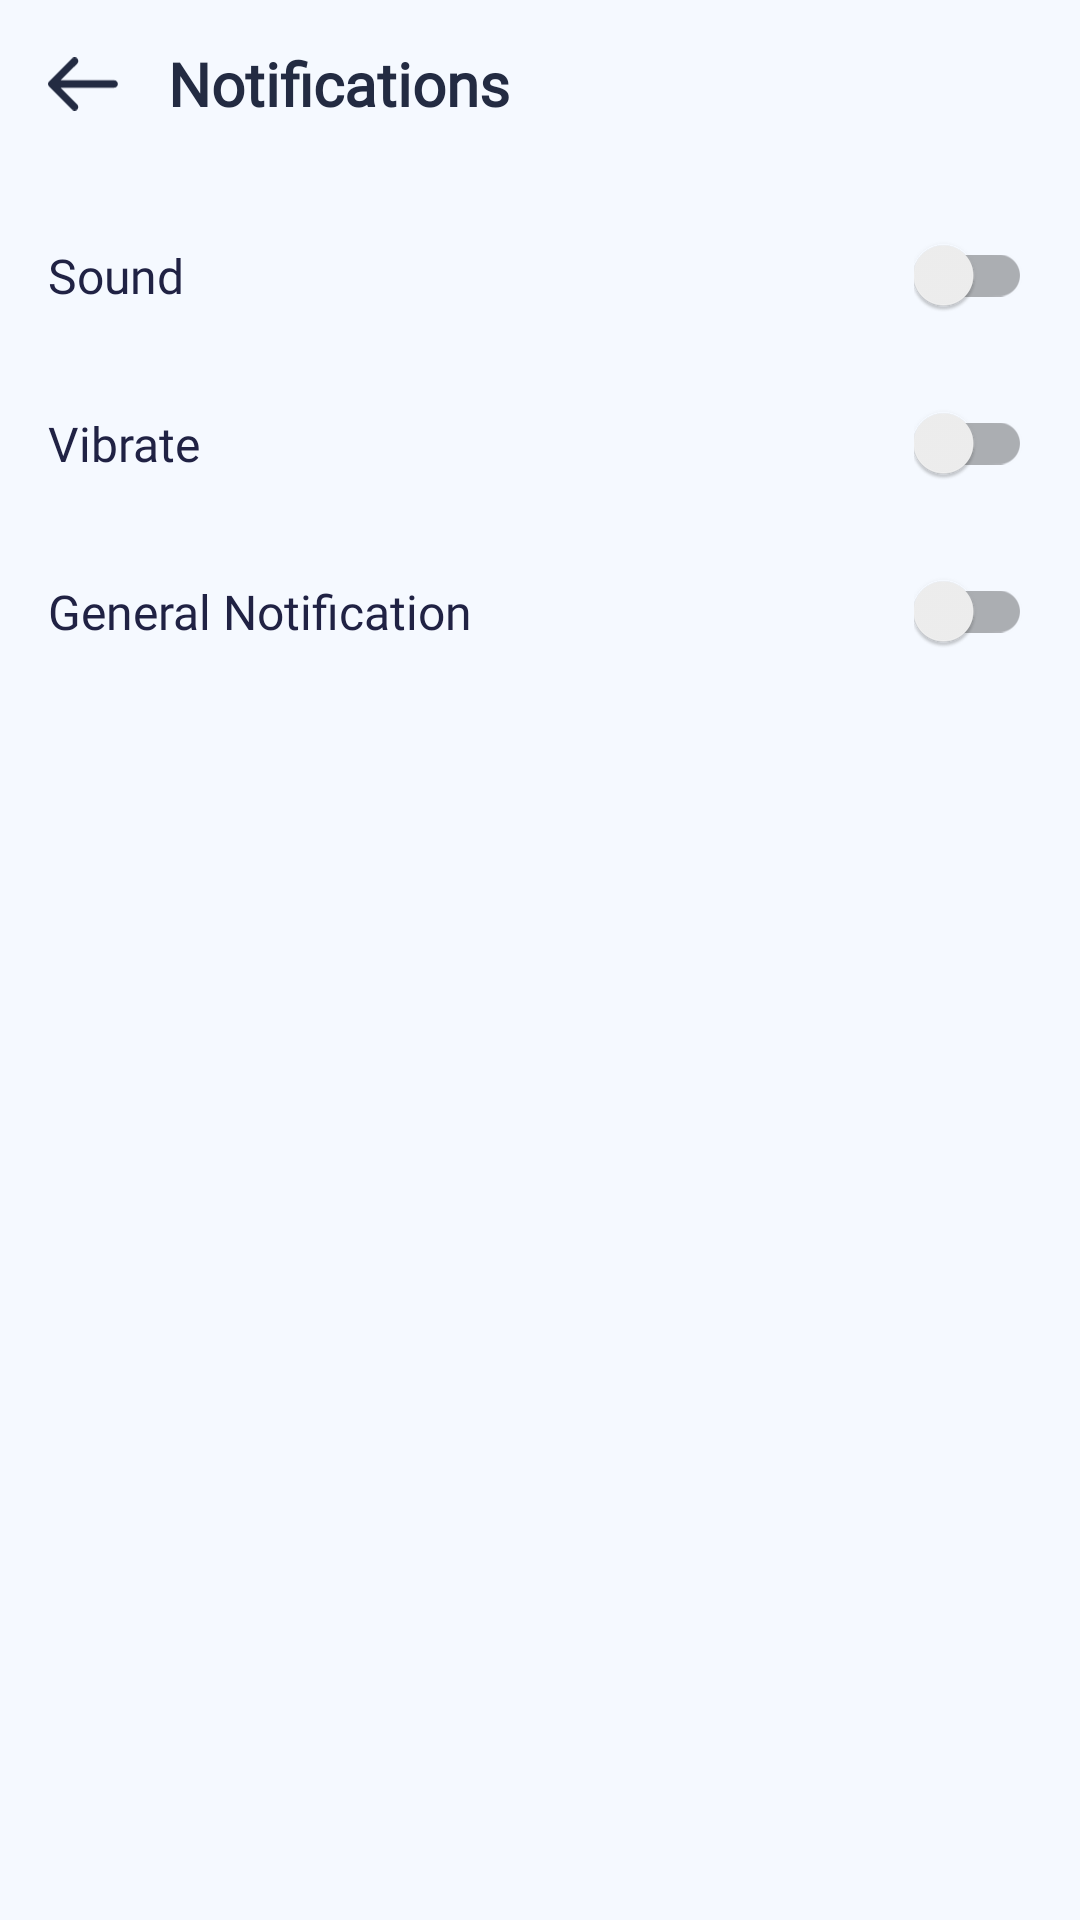

Produce the Android XML layout that renders to this screen, including the resource entries it uses.
<!-- AndroidManifest.xml: application theme Theme.Zentry -->
<!-- res/layout/fragment_lecturer_setting_notification.xml -->
<?xml version="1.0" encoding="utf-8"?>
<FrameLayout
    xmlns:android="http://schemas.android.com/apk/res/android"
    xmlns:app="http://schemas.android.com/apk/res-auto"
    android:id="@+id/flNotificationRoot"
    android:layout_width="match_parent"
    android:layout_height="match_parent"
    android:fitsSystemWindows="true"
    android:background="#F5F9FF">

    
    <LinearLayout
        android:id="@+id/llNotificationContent"
        android:layout_width="match_parent"
        android:layout_height="match_parent"
        android:orientation="vertical"
        android:padding="16dp"
        android:paddingTop="?attr/actionBarSize"
        android:background="@android:color/transparent">

        
        <Space
            android:id="@+id/spNotificationSpacer"
            android:layout_width="match_parent"
            android:layout_height="48dp" />

        
        <LinearLayout
            android:id="@+id/llNotificationSound"
            android:layout_width="match_parent"
            android:layout_height="56dp"
            android:orientation="horizontal"
            android:gravity="center_vertical">

            <TextView
                android:id="@+id/tvNotificationSoundLabel"
                android:fontFamily="@font/mulishbold"
                android:layout_width="0dp"
                android:layout_height="wrap_content"
                android:layout_weight="1"
                android:text="Sound"
                android:textColor="#202244"
                android:textSize="16sp" />

            <com.google.android.material.switchmaterial.SwitchMaterial
                android:id="@+id/switchNotificationSound"
                android:layout_width="wrap_content"
                android:layout_height="wrap_content"
                android:thumbTint="@color/switch_thumb_color"
                android:trackTint="@color/switch_track_color" />
        </LinearLayout>

        
        <LinearLayout
            android:id="@+id/llNotificationVibrate"
            android:layout_width="match_parent"
            android:layout_height="56dp"
            android:orientation="horizontal"
            android:gravity="center_vertical">

            <TextView
                android:id="@+id/tvNotificationVibrateLabel"
                android:fontFamily="@font/mulishbold"
                android:layout_width="0dp"
                android:layout_height="wrap_content"
                android:layout_weight="1"
                android:text="Vibrate"
                android:textColor="#202244"
                android:textSize="16sp" />

            <com.google.android.material.switchmaterial.SwitchMaterial
                android:id="@+id/switchNotificationVibrate"
                android:layout_width="wrap_content"
                android:layout_height="wrap_content"
                android:thumbTint="@color/switch_thumb_color"
                android:trackTint="@color/switch_track_color" />
        </LinearLayout>

        
        <LinearLayout
            android:id="@+id/llNotificationGeneral"
            android:layout_width="match_parent"
            android:layout_height="56dp"
            android:orientation="horizontal"
            android:gravity="center_vertical">

            <TextView
                android:id="@+id/tvNotificationGeneralLabel"
                android:fontFamily="@font/mulishbold"
                android:layout_width="0dp"
                android:layout_height="wrap_content"
                android:layout_weight="1"
                android:text="General Notification"
                android:textColor="#202244"
                android:textSize="16sp" />

            <com.google.android.material.switchmaterial.SwitchMaterial
                android:id="@+id/switchNotificationGeneral"
                android:layout_width="wrap_content"
                android:layout_height="wrap_content"
                android:thumbTint="@color/switch_thumb_color"
                android:trackTint="@color/switch_track_color" />
        </LinearLayout>

    </LinearLayout>

    
    <LinearLayout
        android:id="@+id/llNotificationToolbar"
        android:layout_width="match_parent"
        android:layout_height="?attr/actionBarSize"
        android:orientation="horizontal"
        android:gravity="center_vertical"
        android:paddingStart="16dp"
        android:paddingEnd="16dp"
        android:background="@android:color/transparent"
        android:elevation="4dp">

        <ImageView
            android:id="@+id/ivNotificationBack"
            android:layout_width="24dp"
            android:layout_height="24dp"
            android:src="@drawable/ic_arrow_back"
            android:contentDescription="Back"
            app:tint="#232B42"/>

        <TextView
            android:id="@+id/tvNotificationTitle"
            android:fontFamily="@font/jostsemibold"
            android:layout_width="wrap_content"
            android:layout_height="wrap_content"
            android:layout_marginStart="16dp"
            android:text="Notifications"
            android:textStyle="bold"
            android:textSize="20sp"
            android:textColor="#232B42"/>
    </LinearLayout>

</FrameLayout>
<!-- resources referenced by this layout -->
<resources>
  <!-- drawable ic_arrow_back (drawable) -->
  <vector xmlns:android="http://schemas.android.com/apk/res/android"
      android:width="27dp"
      android:height="20dp"
      android:viewportWidth="27"
      android:viewportHeight="20">
    <path
        android:pathData="M26.207,10C26.207,10.758 25.586,11.379 24.828,11.379H4.69L10.931,17.655C11.483,18.207 11.483,19.069 10.931,19.62C10.689,19.863 10.345,20 9.965,20C9.62,20 9.241,19.863 9,19.587L0.413,10.966C-0.138,10.413 -0.138,9.551 0.413,9.034L9,0.413C9.551,-0.138 10.413,-0.138 10.966,0.413C11.516,0.965 11.516,1.828 10.966,2.378L4.69,8.62H24.828C25.586,8.62 26.207,9.241 26.207,10Z"
        android:fillColor="#202244"
        android:fillType="evenOdd"/>
  </vector>
  <style name="Theme.Zentry" parent="Theme.AppCompat.Light.DarkActionBar">
          
          <item name="colorPrimary">@color/purple_500</item>
          <item name="colorPrimaryVariant">@color/purple_700</item>
          <item name="colorOnPrimary">@color/white</item>
          
          <item name="colorSecondary">@color/teal_200</item>
          <item name="colorSecondaryVariant">@color/teal_700</item>
          <item name="colorOnSecondary">@color/black</item>
      </style>
  <color name="purple_500">#FF6200EE</color>
  <color name="purple_700">#FF3700B3</color>
  <color name="white">#FFFFFFFF</color>
  <color name="teal_200">#FF03DAC5</color>
  <color name="teal_700">#FF018786</color>
  <color name="black">#FF000000</color>
</resources>
